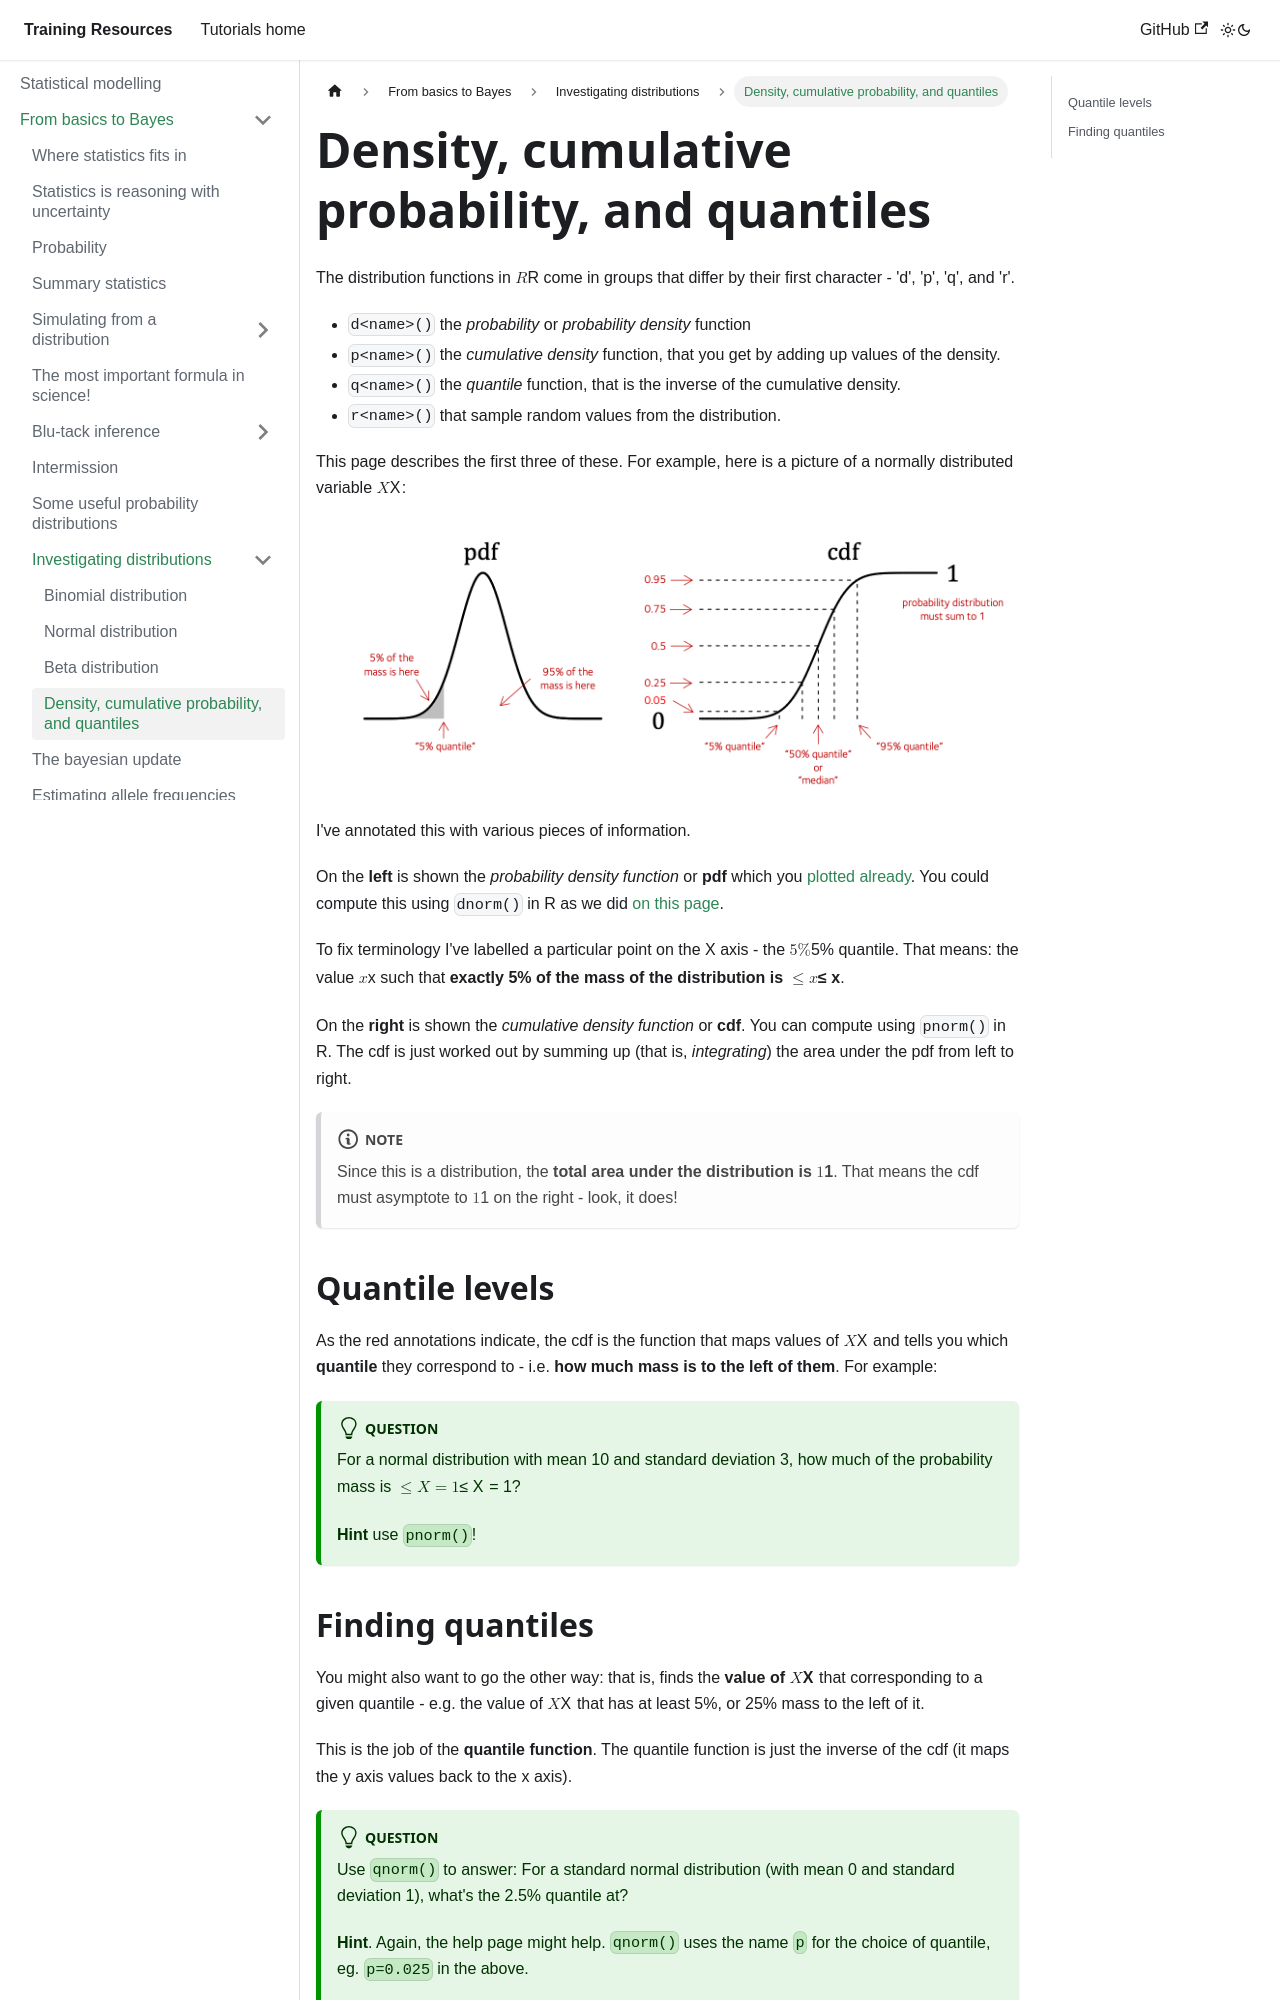

repository: chg-training/chg-training-resources · page: statistical_modelling/introduction/distributions/pdf_cdf_quantiles/index.html · generator: docusaurus

---
sidebar_position: 3
---

# Density, cumulative probability, and quantiles

The distribution functions in $R$ come in groups that differ by their first character - 'd', 'p', 'q', and 'r'.

* `d<name>()` the *probability* or *probability density* function
* `p<name>()` the *cumulative density* function, that you get by adding up values of the density.
* `q<name>()` the *quantile* function, that is the inverse of the cumulative density.
* `r<name>()` that sample random values from the distribution.

This page describes the first three of these.  For example, here is a picture of a normally distributed variable $X$:

![img](../images/normal_pdf_and_cdf.png)

I've annotated this with various pieces of information.

On the **left** is shown the *probability density function* or **pdf** which you [plotted already](./normal.).  You could compute this using `dnorm()` in R as we did [on this page](./normal.md).

To fix terminology I've labelled a particular point on the X axis - the $5\%$ quantile.  That means: the value $x$ such that **exactly 5% of the mass of the distribution is $\leq x$**.

On the **right** is shown the *cumulative density function* or **cdf**.  You can compute using `pnorm()` in R.
The cdf is just worked out by summing up (that is, *integrating*) the area under the pdf from left to right.

:::note Note
Since this is a distribution, the **total area under the distribution is $1$**. That means the cdf must asymptote to $1$ on the right - look, it does!
:::

## Quantile levels

As the red annotations indicate, the cdf is the function that maps values of $X$ and tells you which **quantile** they
correspond to - i.e. **how much mass is to the left of them**.  For example:

:::tip Question

For a normal distribution with mean 10 and standard deviation 3, how much of the probability mass is $\leq X=1$?

**Hint** use `pnorm()`!
:::
